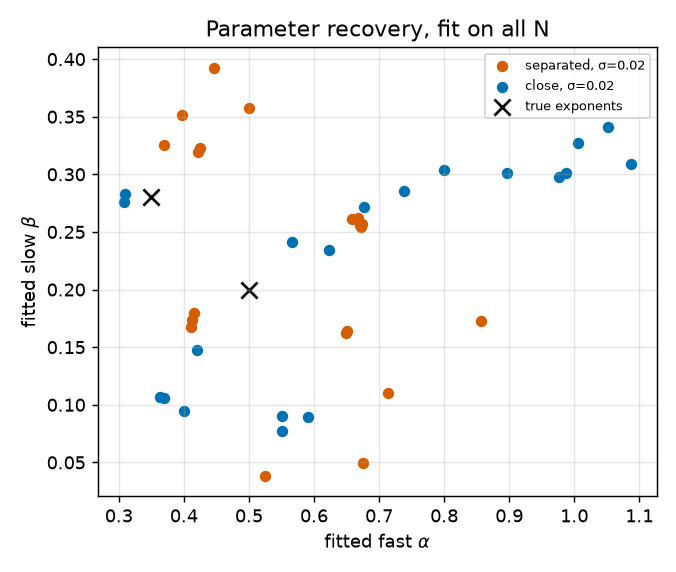

Values plotted in this chart, from the file beside it:
case, sigma, rep, kind, success, collapsed_to_single, E, A, alpha, B, beta, err_E, abs_err_E, err_A, abs_err_A, err_alpha, abs_err_alpha, err_B, abs_err_B, err_beta, abs_err_beta
two_term_separated, 0.02, 0, two_term, True, False, 1.475, 174500, 0.6731, 138.2, 0.2569, -0.02464, 0.02464, 161851, 161851, 0.1731, 0.1731, 113, 113, 0.05691, 0.05691
two_term_separated, 0.02, 1, two_term, True, False, 1.317, 161070, 0.6508, 22.34, 0.1639, -0.1832, 0.1832, 148421, 148421, 0.1508, 0.1508, -2.9, 2.9, -0.03611, 0.03611
two_term_separated, 0.02, 2, two_term, True, False, 1.461, 169380, 0.6727, 135.3, 0.2547, -0.03936, 0.03936, 156731, 156731, 0.1727, 0.1727, 110.1, 110.1, 0.05468, 0.05468
two_term_separated, 0.02, 3, two_term, True, False, 1.551, 3790, 0.4159, 3.218, 0.1796, 0.05132, 0.05132, -8859, 8859, -0.08413, 0.08413, -22.02, 22.02, -0.02043, 0.02043
two_term_separated, 0.02, 4, two_term, True, False, 1.206, 615928, 0.713, 8.478, 0.1106, -0.2942, 0.2942, 603279, 603279, 0.213, 0.213, -16.76, 16.76, -0.08939, 0.08939
two_term_separated, 0.02, 5, two_term, True, False, 1.513, 169126, 0.6578, 129.5, 0.261, 0.01308, 0.01308, 156477, 156477, 0.1578, 0.1578, 104.3, 104.3, 0.06095, 0.06095
two_term_separated, 0.02, 6, two_term, True, False, 0.1778, 303793, 0.6752, 5.212, 0.04965, -1.322, 1.322, 291144, 291144, 0.1752, 0.1752, -20.03, 20.03, -0.1504, 0.1504
two_term_separated, 0.02, 7, two_term, True, False, 0.5986, 22729, 0.5245, 2.829, 0.03858, -0.9014, 0.9014, 10080, 10080, 0.02445, 0.02445, -22.41, 22.41, -0.1614, 0.1614
two_term_separated, 0.02, 8, two_term, True, False, 1.482, 170292, 0.6704, 134.9, 0.256, -0.01813, 0.01813, 157643, 157643, 0.1704, 0.1704, 109.6, 109.6, 0.05604, 0.05604
two_term_separated, 0.02, 9, two_term, True, True, 1.64, 6795, 0.447, 5.472, 0.3926, 0.1405, 0.1405, -5854, 5854, -0.053, 0.053, -19.77, 19.77, 0.1926, 0.1926
two_term_separated, 0.02, 10, two_term, True, False, 1.522, 1595, 0.3689, 38.93, 0.3258, 0.02233, 0.02233, -11054, 11054, -0.1311, 0.1311, 13.69, 13.69, 0.1258, 0.1258
two_term_separated, 0.02, 11, two_term, True, False, 1.534, 172476, 0.6682, 133.6, 0.2623, 0.03374, 0.03374, 159827, 159827, 0.1682, 0.1682, 108.3, 108.3, 0.06233, 0.06233
two_term_separated, 0.02, 12, two_term, True, False, 1.59, 2832, 0.4254, 224.1, 0.3225, 0.08955, 0.08955, -9817, 9817, -0.0746, 0.0746, 198.9, 198.9, 0.1225, 0.1225
two_term_separated, 0.02, 13, two_term, True, False, 1.55, 3315, 0.4107, 3.519, 0.1679, 0.05, 0.05, -9334, 9334, -0.0893, 0.0893, -21.72, 21.72, -0.03208, 0.03208
two_term_separated, 0.02, 14, two_term, True, False, 1.269, 143023, 0.6488, 24.09, 0.1624, -0.2311, 0.2311, 130374, 130374, 0.1488, 0.1488, -1.147, 1.147, -0.03756, 0.03756
two_term_separated, 0.02, 15, two_term, True, True, 1.61, 4238, 0.4214, 1.796, 0.3198, 0.11, 0.11, -8411, 8411, -0.0786, 0.0786, -23.44, 23.44, 0.1198, 0.1198
two_term_separated, 0.02, 16, two_term, True, False, 1.56, 3631, 0.5001, 1050, 0.358, 0.05996, 0.05996, -9018, 9018, 0.0001429, 0.0001429, 1025, 1025, 0.158, 0.158
two_term_separated, 0.02, 17, two_term, True, False, 1.598, 2529, 0.3976, 54.5, 0.3515, 0.09831, 0.09831, -10120, 10120, -0.1024, 0.1024, 29.26, 29.26, 0.1515, 0.1515
two_term_separated, 0.02, 18, two_term, True, False, 1.268, 6363286, 0.8566, 32.2, 0.1725, -0.2321, 0.2321, 6350636, 6350636, 0.3566, 0.3566, 6.957, 6.957, -0.02746, 0.02746
two_term_separated, 0.02, 19, two_term, True, False, 1.555, 3334, 0.4119, 3.187, 0.1732, 0.05548, 0.05548, -9315, 9315, -0.08806, 0.08806, -22.05, 22.05, -0.02684, 0.02684
two_term_close, 0.02, 0, two_term, True, False, 1.397, 31238, 0.5667, 296.8, 0.2412, -0.2027, 0.2027, 30044, 30044, 0.2167, 0.2167, -101.2, 101.2, -0.03884, 0.03884
two_term_close, 0.02, 1, two_term, True, False, 0.823, 4648, 0.4003, 11.66, 0.09441, -0.777, 0.777, 3454, 3454, 0.05032, 0.05032, -386.3, 386.3, -0.1856, 0.1856
two_term_close, 0.02, 2, two_term, True, True, 1.514, 194456, 0.7376, 775.1, 0.2855, -0.08569, 0.08569, 193262, 193262, 0.3876, 0.3876, 377.1, 377.1, 0.005487, 0.005487
two_term_close, 0.02, 3, two_term, True, False, 1.25, 2878, 0.3639, 8.177, 0.107, -0.3503, 0.3503, 1684, 1684, 0.01389, 0.01389, -389.8, 389.8, -0.173, 0.173
two_term_close, 0.02, 4, two_term, True, False, 4.170474344684279e-12, 64199, 0.5513, 14.46, 0.07688, -1.6, 1.6, 63005, 63005, 0.2013, 0.2013, -383.5, 383.5, -0.2031, 0.2031
two_term_close, 0.02, 5, two_term, True, False, 1.534, 204494, 0.6766, 537.9, 0.2714, -0.06592, 0.06592, 203300, 203300, 0.3266, 0.3266, 139.9, 139.9, -0.008562, 0.008562
two_term_close, 0.02, 6, two_term, True, False, 0.02091, 55917, 0.5511, 19.59, 0.0905, -1.579, 1.579, 54723, 54723, 0.2011, 0.2011, -378.4, 378.4, -0.1895, 0.1895
two_term_close, 0.02, 7, two_term, True, False, 1.242, 6063, 0.4207, 30.44, 0.148, -0.3581, 0.3581, 4869, 4869, 0.07072, 0.07072, -367.6, 367.6, -0.132, 0.132
two_term_close, 0.02, 8, two_term, True, True, 1.597, 245404, 0.7992, 1103, 0.3035, -0.00276, 0.00276, 244210, 244210, 0.4492, 0.4492, 704.5, 704.5, 0.02345, 0.02345
two_term_close, 0.02, 9, two_term, True, True, 1.74, 66025, 1.052, 2225, 0.3414, 0.14, 0.14, 64831, 64831, 0.7022, 0.7022, 1827, 1827, 0.06142, 0.06142
two_term_close, 0.02, 10, two_term, True, True, 1.523, 10709, 0.8967, 1103, 0.3008, -0.07717, 0.07717, 9515, 9515, 0.5467, 0.5467, 705, 705, 0.02076, 0.02076
two_term_close, 0.02, 11, two_term, True, False, 1.295, 2901, 0.3687, 8.314, 0.1057, -0.3054, 0.3054, 1707, 1707, 0.01874, 0.01874, -389.7, 389.7, -0.1743, 0.1743
two_term_close, 0.02, 12, two_term, True, True, 1.607, 53858, 0.9879, 1025, 0.3007, 0.007229, 0.007229, 52664, 52664, 0.6379, 0.6379, 627.4, 627.4, 0.02073, 0.02073
two_term_close, 0.02, 13, two_term, True, True, 1.599, 1283, 0.3102, 1.396, 0.2831, -0.0009105, 0.0009105, 89.21, 89.21, -0.03985, 0.03985, -396.6, 396.6, 0.00307, 0.00307
two_term_close, 0.02, 14, two_term, True, False, 1.321, 73862, 0.6233, 278.8, 0.2346, -0.2792, 0.2792, 72668, 72668, 0.2733, 0.2733, -119.2, 119.2, -0.04541, 0.04541
two_term_close, 0.02, 15, two_term, True, True, 1.673, 45537, 1.006, 1719, 0.3269, 0.07279, 0.07279, 44343, 44343, 0.656, 0.656, 1321, 1321, 0.04691, 0.04691
two_term_close, 0.02, 16, two_term, True, True, 1.591, 1196, 0.3074, 1.837, 0.2756, -0.009422, 0.009422, 1.74, 1.74, -0.04257, 0.04257, -396.2, 396.2, -0.004438, 0.004438
two_term_close, 0.02, 17, two_term, True, True, 1.577, 61739, 0.9757, 996, 0.2978, -0.02309, 0.02309, 60545, 60545, 0.6257, 0.6257, 598, 598, 0.01784, 0.01784
two_term_close, 0.02, 18, two_term, True, False, 0.008859, 116068, 0.5902, 19.35, 0.0891, -1.591, 1.591, 114874, 114874, 0.2402, 0.2402, -378.6, 378.6, -0.1909, 0.1909
two_term_close, 0.02, 19, two_term, True, True, 1.595, 118298, 1.087, 1242, 0.3093, -0.004807, 0.004807, 117104, 117104, 0.7373, 0.7373, 843.9, 843.9, 0.02934, 0.02934
single_term, 0.02, 0, single_term, True, False, 1.499, 14057, 0.5053, , , -0.0008292, 0.0008292, 1408, 1408, 0.005303, 0.005303, , , , 
single_term, 0.02, 1, single_term, True, False, 1.504, 14796, 0.5088, , , 0.004046, 0.004046, 2147, 2147, 0.00881, 0.00881, , , , 
single_term, 0.02, 2, single_term, True, False, 1.483, 10075, 0.487, , , -0.01658, 0.01658, -2574, 2574, -0.01296, 0.01296, , , , 
single_term, 0.02, 3, single_term, True, False, 1.483, 12650, 0.4968, , , -0.01665, 0.01665, 0.4441, 0.4441, -0.003217, 0.003217, , , , 
single_term, 0.02, 4, single_term, True, False, 1.558, 53569, 0.5764, , , 0.05781, 0.05781, 40920, 40920, 0.07642, 0.07642, , , , 
single_term, 0.02, 5, single_term, True, False, 1.503, 21237, 0.5254, , , 0.003439, 0.003439, 8588, 8588, 0.0254, 0.0254, , , , 
single_term, 0.02, 6, single_term, True, False, 1.524, 30180, 0.5462, , , 0.02385, 0.02385, 17531, 17531, 0.0462, 0.0462, , , , 
single_term, 0.02, 7, single_term, True, False, 1.514, 16489, 0.5138, , , 0.01372, 0.01372, 3840, 3840, 0.01383, 0.01383, , , , 
single_term, 0.02, 8, single_term, True, False, 1.506, 12947, 0.501, , , 0.006118, 0.006118, 298, 298, 0.0009719, 0.0009719, , , , 
single_term, 0.02, 9, single_term, True, False, 1.525, 33046, 0.5512, , , 0.02514, 0.02514, 20397, 20397, 0.05116, 0.05116, , , , 
single_term, 0.02, 10, single_term, True, False, 1.456, 5579, 0.4529, , , -0.04352, 0.04352, -7070, 7070, -0.04711, 0.04711, , , , 
single_term, 0.02, 11, single_term, True, False, 1.529, 22280, 0.5329, , , 0.02874, 0.02874, 9631, 9631, 0.03293, 0.03293, , , , 
single_term, 0.02, 12, single_term, True, False, 1.507, 9801, 0.4897, , , 0.006956, 0.006956, -2848, 2848, -0.01027, 0.01027, , , , 
single_term, 0.02, 13, single_term, True, False, 1.492, 9672, 0.4839, , , -0.00803, 0.00803, -2978, 2978, -0.01606, 0.01606, , , , 
single_term, 0.02, 14, single_term, True, False, 1.488, 9577, 0.4844, , , -0.01204, 0.01204, -3072, 3072, -0.01562, 0.01562, , , , 
single_term, 0.02, 15, single_term, True, False, 1.505, 20237, 0.5241, , , 0.00508, 0.00508, 7588, 7588, 0.02413, 0.02413, , , , 
single_term, 0.02, 16, single_term, True, False, 1.485, 8535, 0.479, , , -0.01492, 0.01492, -4114, 4114, -0.02101, 0.02101, , , , 
single_term, 0.02, 17, single_term, True, False, 1.498, 8330, 0.479, , , -0.001668, 0.001668, -4320, 4320, -0.02104, 0.02104, , , , 
single_term, 0.02, 18, single_term, True, False, 1.533, 45594, 0.5675, , , 0.0326, 0.0326, 32945, 32945, 0.06746, 0.06746, , , , 
single_term, 0.02, 19, single_term, True, False, 1.486, 10236, 0.4885, , , -0.01406, 0.01406, -2413, 2413, -0.01147, 0.01147, , , , 
... 20 more rows
